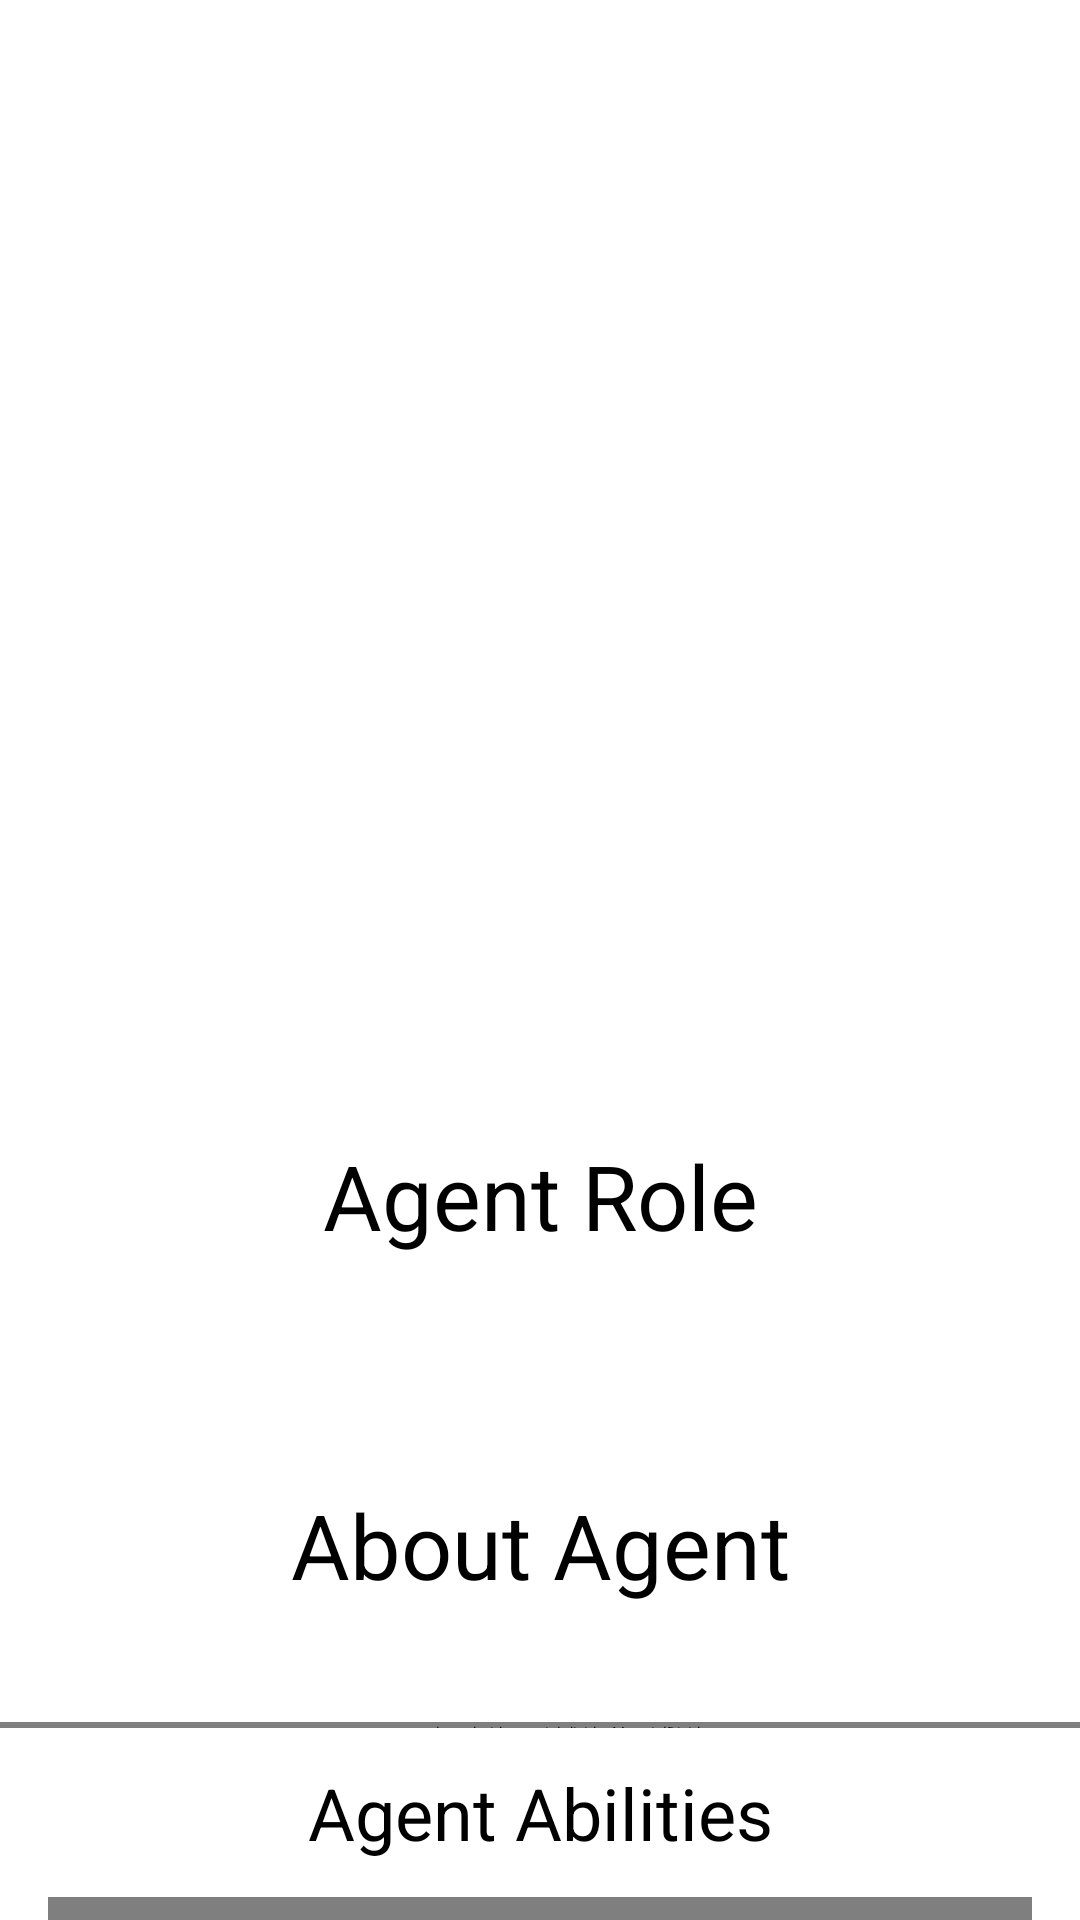

Reconstruct the res/layout file that produces this screen, plus the resources it refers to.
<!-- AndroidManifest.xml: application theme Theme.ValorantGuideStats -->
<!-- res/layout/fragment_agent_details.xml -->
<?xml version="1.0" encoding="utf-8"?>
<androidx.constraintlayout.widget.ConstraintLayout xmlns:android="http://schemas.android.com/apk/res/android"
    xmlns:app="http://schemas.android.com/apk/res-auto"
    xmlns:tools="http://schemas.android.com/tools"
    android:layout_width="match_parent"
    android:layout_height="match_parent"
    android:background="@color/valorant_blue"
    tools:context=".ui.fragment.agent_details.AgentDetailsFragment">

    <androidx.core.widget.NestedScrollView
        android:layout_width="match_parent"
        android:layout_height="match_parent"
        app:layout_constraintBottom_toBottomOf="parent"
        app:layout_constraintEnd_toEndOf="parent"
        app:layout_constraintHorizontal_bias="0.5"
        app:layout_constraintStart_toStartOf="parent"
        app:layout_constraintTop_toTopOf="parent"
        app:layout_constraintVertical_bias="0.5">

        <androidx.constraintlayout.widget.ConstraintLayout
            android:layout_width="match_parent"
            android:layout_height="match_parent">

            <androidx.cardview.widget.CardView
                android:id="@+id/agentCardView"
                android:layout_width="match_parent"
                android:layout_height="400dp"
                android:layout_marginTop="-30dp"
                app:cardBackgroundColor="@color/valorant_red"
                app:cardCornerRadius="30dp"
                app:layout_constraintEnd_toEndOf="parent"
                app:layout_constraintHorizontal_bias="0.5"
                app:layout_constraintStart_toStartOf="parent"
                app:layout_constraintTop_toTopOf="parent">

                <androidx.constraintlayout.widget.ConstraintLayout
                    android:layout_width="match_parent"
                    android:layout_height="match_parent">

                    <ImageView
                        android:id="@+id/iv_agent"
                        android:layout_width="match_parent"
                        android:layout_height="match_parent"
                        android:elevation="3dp"
                        app:layout_constraintBottom_toBottomOf="parent"
                        app:layout_constraintEnd_toEndOf="parent"
                        app:layout_constraintHorizontal_bias="0.5"
                        app:layout_constraintStart_toStartOf="parent"
                        app:layout_constraintTop_toTopOf="parent"
                        app:layout_constraintVertical_bias="0.5" />

                    <ImageView
                        android:id="@+id/agent_anime"
                        android:layout_width="match_parent"
                        android:layout_height="match_parent"
                        android:alpha="0.6"
                        android:elevation="1dp"
                        android:scaleType="centerInside"
                        app:layout_constraintBottom_toBottomOf="parent"
                        app:layout_constraintEnd_toEndOf="parent"
                        app:layout_constraintStart_toStartOf="parent"
                        app:layout_constraintTop_toTopOf="parent"
                        app:tint="@color/valorant_blue" />

                    <TextView
                        android:id="@+id/tv_agentName"
                        android:layout_width="match_parent"
                        android:layout_height="match_parent"
                        android:elevation="4dp"
                        android:fontFamily="@font/bungee_outline"
                        android:gravity="top|center"
                        android:rotation="-90"
                        android:textColor="@color/white"
                        android:textSize="50sp"
                        app:layout_constraintBottom_toBottomOf="parent"
                        app:layout_constraintEnd_toEndOf="parent"
                        app:layout_constraintStart_toStartOf="parent"
                        app:layout_constraintTop_toTopOf="parent"
                        tools:text="SOVA" />
                </androidx.constraintlayout.widget.ConstraintLayout>
            </androidx.cardview.widget.CardView>

            <TextView
                android:id="@+id/agent_role_header"
                android:layout_width="match_parent"
                android:layout_height="wrap_content"
                android:layout_marginHorizontal="16dp"
                android:layout_marginTop="8dp"
                android:gravity="center"
                android:text="@string/agent_role"
                android:textColor="@color/valorant_red"
                android:textSize="30sp"
                app:layout_constraintEnd_toEndOf="parent"
                app:layout_constraintHorizontal_bias="0.5"
                app:layout_constraintStart_toStartOf="parent"
                app:layout_constraintTop_toBottomOf="@id/agentCardView" />

            <ImageView
                android:id="@+id/agentRoleClassIM1"
                android:layout_width="40dp"
                android:layout_height="40dp"
                android:layout_marginTop="12dp"
                android:layout_marginEnd="24dp"
                app:layout_constraintEnd_toStartOf="@id/agent_role_text"
                app:layout_constraintTop_toBottomOf="@id/agent_role_header" />

            <TextView
                android:id="@+id/agent_role_text"
                android:layout_width="wrap_content"
                android:layout_height="wrap_content"
                android:layout_marginHorizontal="16dp"
                android:layout_marginTop="8dp"
                android:gravity="center"
                android:textColor="@color/white"
                android:textSize="14sp"
                app:layout_constraintBottom_toBottomOf="@id/agentRoleClassIM1"
                app:layout_constraintEnd_toEndOf="parent"
                app:layout_constraintStart_toStartOf="parent"
                app:layout_constraintTop_toBottomOf="@id/agent_role_header" />

            <ImageView
                android:id="@+id/agentRoleClassIM2"
                android:layout_width="40dp"
                android:layout_height="40dp"
                android:layout_marginStart="24dp"
                android:layout_marginTop="12dp"
                app:layout_constraintStart_toEndOf="@id/agent_role_text"
                app:layout_constraintTop_toBottomOf="@id/agent_role_header" />


            <TextView
                android:id="@+id/tv_description"
                android:layout_width="match_parent"
                android:layout_height="wrap_content"
                android:layout_marginHorizontal="16dp"
                android:layout_marginTop="24dp"
                android:gravity="center"
                android:text="@string/about_agent"
                android:textColor="@color/valorant_red"
                android:textSize="30sp"
                app:layout_constraintEnd_toEndOf="parent"
                app:layout_constraintStart_toStartOf="parent"
                app:layout_constraintTop_toBottomOf="@id/agentRoleClassIM1" />

            <TextView
                android:id="@+id/tv_desc"
                android:layout_width="match_parent"
                android:layout_height="wrap_content"
                android:layout_marginHorizontal="16dp"
                android:layout_marginTop="8dp"
                android:gravity="center"
                android:textColor="@color/white"
                android:textSize="14sp"
                app:layout_constraintEnd_toEndOf="parent"
                app:layout_constraintHorizontal_bias="0.5"
                app:layout_constraintStart_toStartOf="parent"
                app:layout_constraintTop_toBottomOf="@id/tv_description"
                tools:text="@tools:sample/lorem" />

            <com.google.android.material.divider.MaterialDivider
                android:id="@+id/divider"
                android:layout_width="match_parent"
                android:layout_height="2dp"
                android:layout_marginTop="12dp"
                app:dividerColor="@color/valorant_red"
                app:layout_constraintEnd_toEndOf="parent"
                app:layout_constraintHorizontal_bias="0.5"
                app:layout_constraintStart_toStartOf="parent"
                app:layout_constraintTop_toBottomOf="@id/tv_desc" />

            <TextView
                android:id="@+id/text_agent_abilities"
                android:layout_width="match_parent"
                android:layout_height="wrap_content"
                android:layout_marginHorizontal="16dp"
                android:layout_marginTop="12dp"
                android:gravity="center"
                android:text="@string/agent_abilities"
                android:textColor="@color/valorant_red"
                android:textSize="24sp"
                app:layout_constraintEnd_toEndOf="parent"
                app:layout_constraintHorizontal_bias="0.5"
                app:layout_constraintStart_toStartOf="parent"
                app:layout_constraintTop_toBottomOf="@+id/divider" />

            <com.google.android.material.tabs.TabLayout
                android:id="@+id/skills_tab_bar"
                style="@style/SkillTabBarStyle"
                android:layout_width="match_parent"
                android:layout_height="60dp"
                android:layout_marginHorizontal="16dp"
                android:layout_marginTop="12dp"
                android:background="@android:color/transparent"
                app:layout_constraintEnd_toEndOf="parent"
                app:layout_constraintHorizontal_bias="0.5"
                app:layout_constraintStart_toStartOf="parent"
                app:layout_constraintTop_toBottomOf="@id/text_agent_abilities"
                app:layout_scrollFlags="scroll|enterAlways"
                app:tabBackground="@android:color/transparent"
                app:tabGravity="center"
                app:tabIconTint="@color/valorant_red"
                app:tabIndicatorColor="@color/valorant_red"
                app:tabMode="fixed"
                app:tabSelectedTextColor="@color/valorant_red" />

            <androidx.viewpager.widget.ViewPager
                android:id="@+id/skills_viewpager"
                android:layout_width="match_parent"
                android:layout_height="180dp"
                android:layout_marginHorizontal="16dp"
                android:layout_marginBottom="16dp"
                app:layout_constraintBottom_toBottomOf="parent"
                app:layout_constraintEnd_toEndOf="parent"
                app:layout_constraintHorizontal_bias="0.5"
                app:layout_constraintStart_toStartOf="parent"
                app:layout_constraintTop_toBottomOf="@id/skills_tab_bar" />
        </androidx.constraintlayout.widget.ConstraintLayout>
    </androidx.core.widget.NestedScrollView>
</androidx.constraintlayout.widget.ConstraintLayout>
<!-- resources referenced by this layout -->
<resources>
  <color name="white">#FFFFFF</color>
  <string name="about_agent">About Agent</string>
  <string name="agent_abilities">Agent Abilities</string>
  <string name="agent_role">Agent Role</string>
  <style name="SkillTabBarStyle" parent="TextAppearance.Design.Tab">
          <item name="android:textSize">16sp</item>
      </style>
  <color name="md_theme_light_primary">#FF4655</color>
  <color name="md_theme_light_onPrimary">#FFFFFF</color>
  <color name="md_theme_light_primaryContainer">#E9DDFF</color>
  <color name="md_theme_light_onPrimaryContainer">#22005D</color>
  <color name="md_theme_light_secondary">#625B71</color>
  <color name="md_theme_light_onSecondary">#FFFFFF</color>
  <color name="md_theme_light_secondaryContainer">#E8DEF8</color>
  <color name="md_theme_light_onSecondaryContainer">#1E192B</color>
  <color name="md_theme_light_tertiary">#7E5260</color>
  <color name="md_theme_light_onTertiary">#FFFFFF</color>
  <color name="md_theme_light_tertiaryContainer">#FFD9E3</color>
  <color name="md_theme_light_onTertiaryContainer">#31101D</color>
  <color name="md_theme_light_error">#BA1A1A</color>
  <color name="md_theme_light_errorContainer">#FFDAD6</color>
  <color name="md_theme_light_onError">#FFFFFF</color>
  <color name="md_theme_light_onErrorContainer">#410002</color>
  <color name="md_theme_light_background">#FFFBFF</color>
  <color name="md_theme_light_onBackground">#1C1B1E</color>
  <color name="md_theme_light_surface">#FFFBFF</color>
  <color name="md_theme_light_onSurface">#1C1B1E</color>
  <color name="md_theme_light_surfaceVariant">#E7E0EB</color>
  <color name="md_theme_light_onSurfaceVariant">#49454E</color>
  <color name="md_theme_light_outline">#7A757F</color>
  <color name="md_theme_light_inverseOnSurface">#F4EFF4</color>
  <color name="md_theme_light_inverseSurface">#313033</color>
  <color name="md_theme_light_inversePrimary">#CFBCFF</color>
  <color name="ValorantBlue">#161C23</color>
</resources>
